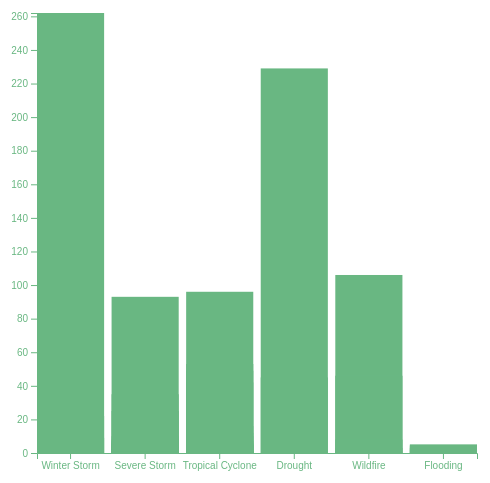
D3 v7 page, settled after 360 driven frames (6 s of simulated time); the page loaded 1 data file(s).

    
        /*INSTRUCTIONS: run the code in your http-server (nothing will be displayed FYI).
        Then, uncomment the console.logs below and see what's displayed in the console.
        I would recommend you also open the actual CSV file to compare/think between the two.*/
        
        //Data source: https://www.ncei.noaa.gov/access/billions/events/US/2021-2022?disasters[]=all-disasters

        const margin = 30;
        const width = 500;
        const height = 500;

        // get data
        d3.csv('./data/events-US-2018-2022.csv').then(dataset => {  
            //format the data so numbers are number format for the items I want to use
            dataset.forEach(d => {
                    d.Disaster = d.Disaster;
                    d["Deaths"] = +d["Deaths"];
                    d["Total_CPI_Adjusted_Cost_Millions_of_Dollars"] = +d["Total_CPI_Adjusted_Cost_Millions_of_Dollars"];
            })

            //using columns (a D3 feature with d3.dsv) to identify column names in an array
            const colNames = dataset.columns;
            console.log(colNames);

            //using .filter() to filter out data based on a parameter with comparison operator
            // const cost_of_disasters = data.filter(d=> d["Total_CPI_Adjusted_Cost_Millions_of_Dollars"] >= 10);
            // console.log("cost of disasters above 10 billion:", cost_of_disasters);

            //using .filter() to filter out based on two parameters with the OR operator   
            // const nyccaData = data.filter(d => d.Disaster == "Flooding" || d.Disaster == "Wildfire");
            // console.log("Tresting",nyccaData);

    
            const maxY = d3.max(dataset, d => d.Deaths)
            console.log("most expensive disaster $$$$:", maxY)

            const xScale = d3.scaleBand()
                            .domain(dataset.map(d => d.Disaster))
                            .range([margin, width - margin])
                            .paddingInner(.10);

            const yScale = d3.scaleLinear()
                            .domain([0, maxY]) 
                            .range([height - margin, margin]);

            const bottomAxis = d3.axisBottom().scale(xScale);
            const leftAxis = d3.axisLeft().scale(yScale);

            // creating svg element
            const svg = d3.select("body")
                        .append("svg")
                        .attr("width", width)
                        .attr("height", height)

            // make bars and append data 
            svg.selectAll("rect")
                .data(dataset)
                .enter()
                .append("rect")
                .attr("x", d => xScale(d.Disaster))
                .attr("y", d => yScale(d.Deaths))
                .attr("width", xScale.bandwidth())
                .attr("height", d => (height - margin) - yScale(d.Deaths))
                .attr("fill","#69B782");

            //Implement bottom axis
            svg.append("g")
                .attr("transform", "translate(0," + (height - margin) + ")") 
                .call(bottomAxis); 

            //Implement left axis
            svg.append("g")
                .attr("transform", "translate(" + margin + ",0)")
                .call(leftAxis); 
            
            
            console.log(dataset);

        });
        

### data: data/events-US-2018-2022.csv
Name, Month, Year, Disaster, Begin_Month, Begin_Day, Begin_Year, Begin_Date, End_Month, End_Day, End_Year, End_Date, Total_CPI_Adjusted_Cost_Millions_of_Doll…, Deaths
Central and Eastern Winter Storm, January, 2018, Winter Storm, 01, 03, 2018, 20180103, 01, 05, 2018, 20180105, 1231, 22
Northeast Winter Storm, March, 2018, Winter Storm, 03, 01, 2018, 20180301, 03, 03, 2018, 20180303, 2567, 9
Southeastern Tornadoes and Severe Weathe…, March, 2018, Severe Storm, 03, 18, 2018, 20180318, 03, 21, 2018, 20180321, 1699, 0
Southern and Eastern Tornadoes and Sever…, April, 2018, Severe Storm, 04, 13, 2018, 20180413, 04, 16, 2018, 20180416, 1542, 3
Central and Northeastern Severe Weather, May, 2018, Severe Storm, 05, 01, 2018, 20180501, 05, 04, 2018, 20180504, 1627, 0
Central and Eastern Severe Weather, May, 2018, Severe Storm, 05, 13, 2018, 20180513, 05, 15, 2018, 20180515, 1603, 5
Texas Hail Storm, June, 2018, Severe Storm, 06, 06, 2018, 20180606, 06, 06, 2018, 20180606, 1508, 0
Colorado Hail Storm, June, 2018, Severe Storm, 06, 13, 2018, 20180613, 06, 13, 2018, 20180613, 1108, 0
Colorado Hail Storm, June, 2018, Severe Storm, 06, 18, 2018, 20180618, 06, 19, 2018, 20180619, 2579, 0
Central and Eastern Tornadoes and Severe…, July, 2018, Severe Storm, 07, 19, 2018, 20180719, 07, 22, 2018, 20180722, 1839, 0
Rockies and Plains Hail Storms, August, 2018, Severe Storm, 08, 06, 2018, 20180806, 08, 07, 2018, 20180807, 1189, 0
Hurricane Florence, September, 2018, Tropical Cyclone, 09, 13, 2018, 20180913, 09, 16, 2018, 20180916, 27840, 53
Hurricane Michael, October, 2018, Tropical Cyclone, 10, 10, 2018, 20181010, 10, 11, 2018, 20181011, 28971, 49
Southwest/Southern Plains Drought, Summer-Fall, 2018, Drought, 06, 01, 2018, 20180601, 12, 30, 2018, 20181230, 3528, 0
Western Wildfires, California Firestorm, Summer-Fall, 2018, Wildfire, 06, 01, 2018, 20180601, 12, 31, 2018, 20181231, 27840, 106
Southeast, Ohio Valley and Northeast Sev…, February, 2019, Severe Storm, 02, 23, 2019, 20190223, 02, 25, 2019, 20190225, 1436, 2
Texas Hail Storm, March, 2019, Severe Storm, 03, 22, 2019, 20190322, 03, 24, 2019, 20190324, 1765, 0
Missouri River and North Central Floodin…, March, 2019, Flooding, 03, 14, 2019, 20190314, 03, 31, 2019, 20190331, 12443, 3
Southern and Eastern Tornadoes and Sever…, April, 2019, Severe Storm, 04, 13, 2019, 20190413, 04, 14, 2019, 20190414, 1427, 7
South and Southeast Severe Weather, May, 2019, Severe Storm, 05, 07, 2019, 20190507, 05, 13, 2019, 20190513, 1726, 0
Central Severe Weather, May, 2019, Severe Storm, 05, 16, 2019, 20190516, 05, 18, 2019, 20190518, 1109, 0
Rockies, Central and Northeast Tornadoes…, May, 2019, Severe Storm, 05, 26, 2019, 20190526, 05, 29, 2019, 20190529, 5128, 3
Arkansas River Flooding, June, 2019, Flooding, 05, 20, 2019, 20190520, 06, 14, 2019, 20190614, 3448, 5
Colorado Hail Storms, July, 2019, Severe Storm, 07, 04, 2019, 20190704, 07, 05, 2019, 20190705, 1149, 0
Mississippi River, Midwest and Southern …, July, 2019, Flooding, 03, 15, 2019, 20190315, 07, 31, 2019, 20190731, 7095, 4
Hurricane Dorian, September, 2019, Tropical Cyclone, 08, 28, 2019, 20190828, 09, 06, 2019, 20190906, 1835, 10
Tropical Storm Imelda, September, 2019, Tropical Cyclone, 09, 17, 2019, 20190917, 09, 21, 2019, 20190921, 5700, 5
Texas Tornadoes and Central Severe Weath…, October, 2019, Severe Storm, 10, 20, 2019, 20191020, 10, 20, 2019, 20191020, 1958, 2
California and Alaska Wildfires, Summer-Fall, 2019, Wildfire, 06, 01, 2019, 20190601, 11, 30, 2019, 20191130, 5130, 3
Southeast Tornadoes and Northern Storms …, January, 2020, Severe Storm, 01, 10, 2020, 20200110, 01, 12, 2020, 20200112, 1299, 10
South, East and Northeast Severe Weather, February, 2020, Severe Storm, 02, 05, 2020, 20200205, 02, 07, 2020, 20200207, 1420, 3
Tennessee Tornadoes and Southeast Severe…, March, 2020, Severe Storm, 03, 02, 2020, 20200302, 03, 04, 2020, 20200304, 2640, 25
Midwest and Ohio Valley Severe Weather, March, 2020, Severe Storm, 03, 27, 2020, 20200327, 03, 28, 2020, 20200328, 2891, 0
North Central and Ohio Valley Hail Storm…, April, 2020, Severe Storm, 04, 07, 2020, 20200407, 04, 08, 2020, 20200408, 3284, 0
Southeast and Eastern Tornado Outbreak, April, 2020, Severe Storm, 04, 12, 2020, 20200412, 04, 13, 2020, 20200413, 3926, 35
Southern Severe Weather, April, 2020, Severe Storm, 04, 21, 2020, 20200421, 04, 23, 2020, 20200423, 1539, 3
Central, Southern and Eastern Severe Wea…, April, 2020, Severe Storm, 04, 27, 2020, 20200427, 04, 30, 2020, 20200430, 1171, 1
Central and Eastern Severe Weather, May, 2020, Severe Storm, 05, 03, 2020, 20200503, 05, 05, 2020, 20200505, 2409, 2
South, Central and Eastern Severe Weathe…, May, 2020, Severe Storm, 05, 20, 2020, 20200520, 05, 23, 2020, 20200523, 1806, 2
South Texas Hail Storms, May, 2020, Severe Storm, 05, 27, 2020, 20200527, 05, 27, 2020, 20200527, 1596, 0
Central Severe Weather, July, 2020, Severe Storm, 07, 10, 2020, 20200710, 07, 11, 2020, 20200711, 1352, 0
Hurricane Hanna, July, 2020, Tropical Cyclone, 07, 25, 2020, 20200725, 07, 26, 2020, 20200726, 1204, 0
Hurricane Isaias, August, 2020, Tropical Cyclone, 08, 03, 2020, 20200803, 08, 04, 2020, 20200804, 5328, 16
Central Severe Weather - Derecho, August, 2020, Severe Storm, 08, 10, 2020, 20200810, 08, 10, 2020, 20200810, 12461, 4
Hurricane Laura, August, 2020, Tropical Cyclone, 08, 27, 2020, 20200827, 08, 28, 2020, 20200828, 26001, 42
Hurricane Sally, September, 2020, Tropical Cyclone, 09, 15, 2020, 20200915, 09, 17, 2020, 20200917, 8147, 5
Hurricane Delta, October, 2020, Tropical Cyclone, 10, 09, 2020, 20201009, 10, 11, 2020, 20201011, 3211, 5
Hurricane Zeta, October, 2020, Tropical Cyclone, 10, 28, 2020, 20201028, 10, 29, 2020, 20201029, 4874, 6
Tropical Storm Eta, November, 2020, Tropical Cyclone, 11, 08, 2020, 20201108, 11, 12, 2020, 20201112, 1635, 12
Western/Central Drought and Heat Wave, Summer-Fall, 2020, Drought, 06, 01, 2020, 20200601, 12, 30, 2020, 20201230, 5034, 45
Western Wildfires - California, Oregon, …, Fall, 2020, Wildfire, 08, 01, 2020, 20200801, 12, 30, 2020, 20201230, 18424, 46
… [head cut at 6 KiB]